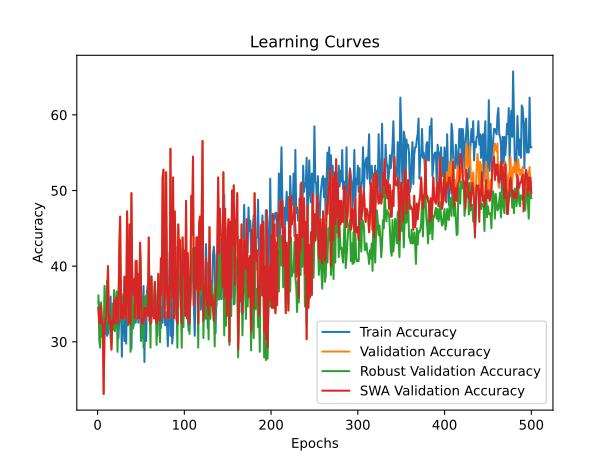

Values plotted in this chart, from the file beside it:
time; train_accuracy; train_loss; valid_accuracy; valid_loss; valid_accuracy_robust; valid_accuracy_swa; valid_accuracy_robust_swa
34,8954; 35,2941; 1,1972; 34,4828; 1,0955; 36,1162; 34,4828; 36,1162
67,1068; 34,6021; 1,1590; 32,4138; 1,1208; 30,1270; 32,4138; 30,1270
99,0120; 33,5640; 1,0917; 32,4138; 1,1516; 29,2196; 32,4138; 29,2196
130,9577; 33,2180; 1,0957; 34,8276; 1,0956; 35,2087; 34,8276; 35,2087
162,5638; 33,2180; 1,1133; 32,4138; 1,1173; 30,6715; 32,4138; 30,6715
194,8703; 32,5260; 1,1008; 32,4138; 1,1095; 31,0345; 32,4138; 31,0345
225,7276; 28,3737; 1,1089; 23,1034; 1,1079; 30,3085; 23,1034; 30,3085
257,1542; 33,9100; 1,1065; 31,7241; 1,0970; 37,3866; 31,7241; 37,3866
288,5237; 33,2180; 1,1293; 33,1034; 1,1058; 31,0345; 33,1034; 31,0345
320,1903; 33,5640; 1,1545; 33,1034; 1,1192; 34,8457; 33,1034; 34,8457
352,0754; 30,7958; 1,1266; 35,1724; 1,0842; 38,1125; 35,1724; 38,1125
382,8321; 31,1419; 1,1105; 40,0000; 1,0751; 37,5681; 40,0000; 37,5681
414,0954; 33,5640; 1,1027; 32,4138; 1,0987; 31,7604; 32,4138; 31,7604
445,6075; 35,2941; 1,0888; 33,4483; 1,1227; 33,5753; 33,4483; 33,5753
476,8230; 35,9862; 1,1397; 32,4138; 1,1500; 30,4900; 32,4138; 30,4900
508,6326; 30,4498; 1,1165; 28,9655; 1,1048; 29,7641; 28,9655; 29,7641
540,8072; 33,9100; 1,1270; 32,7586; 1,0991; 35,0272; 32,7586; 35,0272
574,0184; 32,1799; 1,1273; 32,4138; 1,1338; 31,5789; 32,4138; 31,5789
608,2148; 34,2561; 1,1116; 35,5172; 1,0766; 36,8421; 35,5172; 36,8421
642,3148; 33,5640; 1,1135; 32,4138; 1,1145; 31,3975; 32,4138; 31,3975
676,4766; 32,5260; 1,1037; 35,5172; 1,1314; 35,0272; 35,5172; 35,0272
708,3538; 31,8339; 1,1204; 35,8621; 1,0661; 36,6606; 35,8621; 36,6606
739,7867; 34,2561; 1,1015; 32,4138; 1,1082; 28,6751; 32,4138; 28,6751
771,3403; 30,4498; 1,1230; 33,1034; 1,1128; 35,2087; 33,1034; 35,2087
802,2568; 32,8720; 1,1160; 42,0690; 1,0830; 38,8385; 42,0690; 38,8385
834,2798; 38,7543; 1,0936; 46,5517; 1,0735; 40,4719; 46,5517; 40,4719
864,9709; 34,9481; 1,0812; 33,1034; 1,2121; 34,4828; 33,1034; 34,4828
896,8455; 28,0277; 1,1810; 34,8276; 1,0438; 36,2976; 34,8276; 36,2976
933,0430; 35,9862; 1,0875; 33,1034; 1,0861; 32,3049; 33,1034; 32,3049
965,0276; 33,9100; 1,0948; 33,1034; 1,1199; 35,3902; 33,1034; 35,3902
995,8729; 30,1038; 1,1632; 38,6207; 1,0854; 34,3013; 38,6207; 34,3013
1028,1964; 35,9862; 1,1184; 34,1379; 1,0464; 35,7532; 34,1379; 35,7532
1060,3467; 29,7578; 1,1210; 33,1034; 1,1037; 34,6642; 33,1034; 34,6642
1093,2338; 39,4464; 1,1249; 47,2414; 1,0655; 38,4755; 47,2414; 38,4755
1124,8416; 32,1799; 1,0977; 38,2759; 1,0727; 40,1089; 38,2759; 40,1089
1156,2231; 36,6782; 1,1243; 32,4138; 1,0695; 35,3902; 32,4138; 35,3902
1190,1187; 32,8720; 1,1111; 45,5172; 1,0218; 41,0163; 45,5172; 41,0163
1222,0045; 37,0242; 1,1393; 32,4138; 1,1633; 28,6751; 32,4138; 28,6751
1255,6246; 29,0657; 1,1669; 49,6552; 1,0673; 43,9201; 49,6552; 43,9201
1286,3327; 34,9481; 1,1093; 37,9310; 1,0772; 36,6606; 37,9310; 36,6606
1318,5615; 32,8720; 1,1298; 36,2069; 1,0805; 31,7604; 36,2069; 31,7604
1349,7601; 34,2561; 1,1177; 38,2759; 1,0755; 32,4864; 38,2759; 32,4864
1386,1028; 35,6401; 1,1488; 33,1034; 1,1132; 34,4828; 33,1034; 34,4828
1418,1472; 32,5260; 1,0996; 40,6897; 1,0381; 38,6570; 40,6897; 38,6570
1450,1047; 34,2561; 1,1210; 40,6897; 1,0611; 35,5717; 40,6897; 35,5717
1481,5179; 36,3322; 1,0908; 33,1034; 1,1263; 34,6642; 33,1034; 34,6642
1512,3040; 32,5260; 1,1055; 38,9655; 1,0896; 35,3902; 38,9655; 35,3902
1543,8059; 38,7543; 1,1358; 33,1034; 1,1511; 34,6642; 33,1034; 34,6642
1574,5900; 37,7163; 1,1369; 43,1034; 1,0821; 41,9238; 43,1034; 41,9238
1606,4527; 30,1038; 1,1294; 37,5862; 1,0784; 38,1125; 37,5862; 38,1125
1638,4347; 35,9862; 1,1150; 32,4138; 1,1214; 30,4900; 32,4138; 30,4900
1670,9097; 32,5260; 1,1463; 33,1034; 1,1632; 34,6642; 33,1034; 34,6642
1702,5448; 37,3702; 1,1414; 32,4138; 1,1322; 29,2196; 32,4138; 29,2196
1733,8542; 27,3356; 1,1249; 34,4828; 1,0892; 35,9347; 34,4828; 35,9347
1765,7565; 35,6401; 1,1070; 33,1034; 1,1502; 34,6642; 33,1034; 34,6642
1797,1944; 30,1038; 1,1009; 34,4828; 1,0716; 36,1162; 34,4828; 36,1162
1830,7925; 36,6782; 1,1132; 33,7931; 1,0974; 36,2976; 33,7931; 36,2976
1863,1626; 37,7163; 1,1106; 33,4483; 1,0896; 35,7532; 33,4483; 35,7532
1896,0244; 35,2941; 1,0882; 43,7931; 1,0799; 39,0200; 43,7931; 39,0200
1927,7174; 34,2561; 1,1423; 32,7586; 1,0811; 35,5717; 32,7586; 35,5717
... 440 more rows
